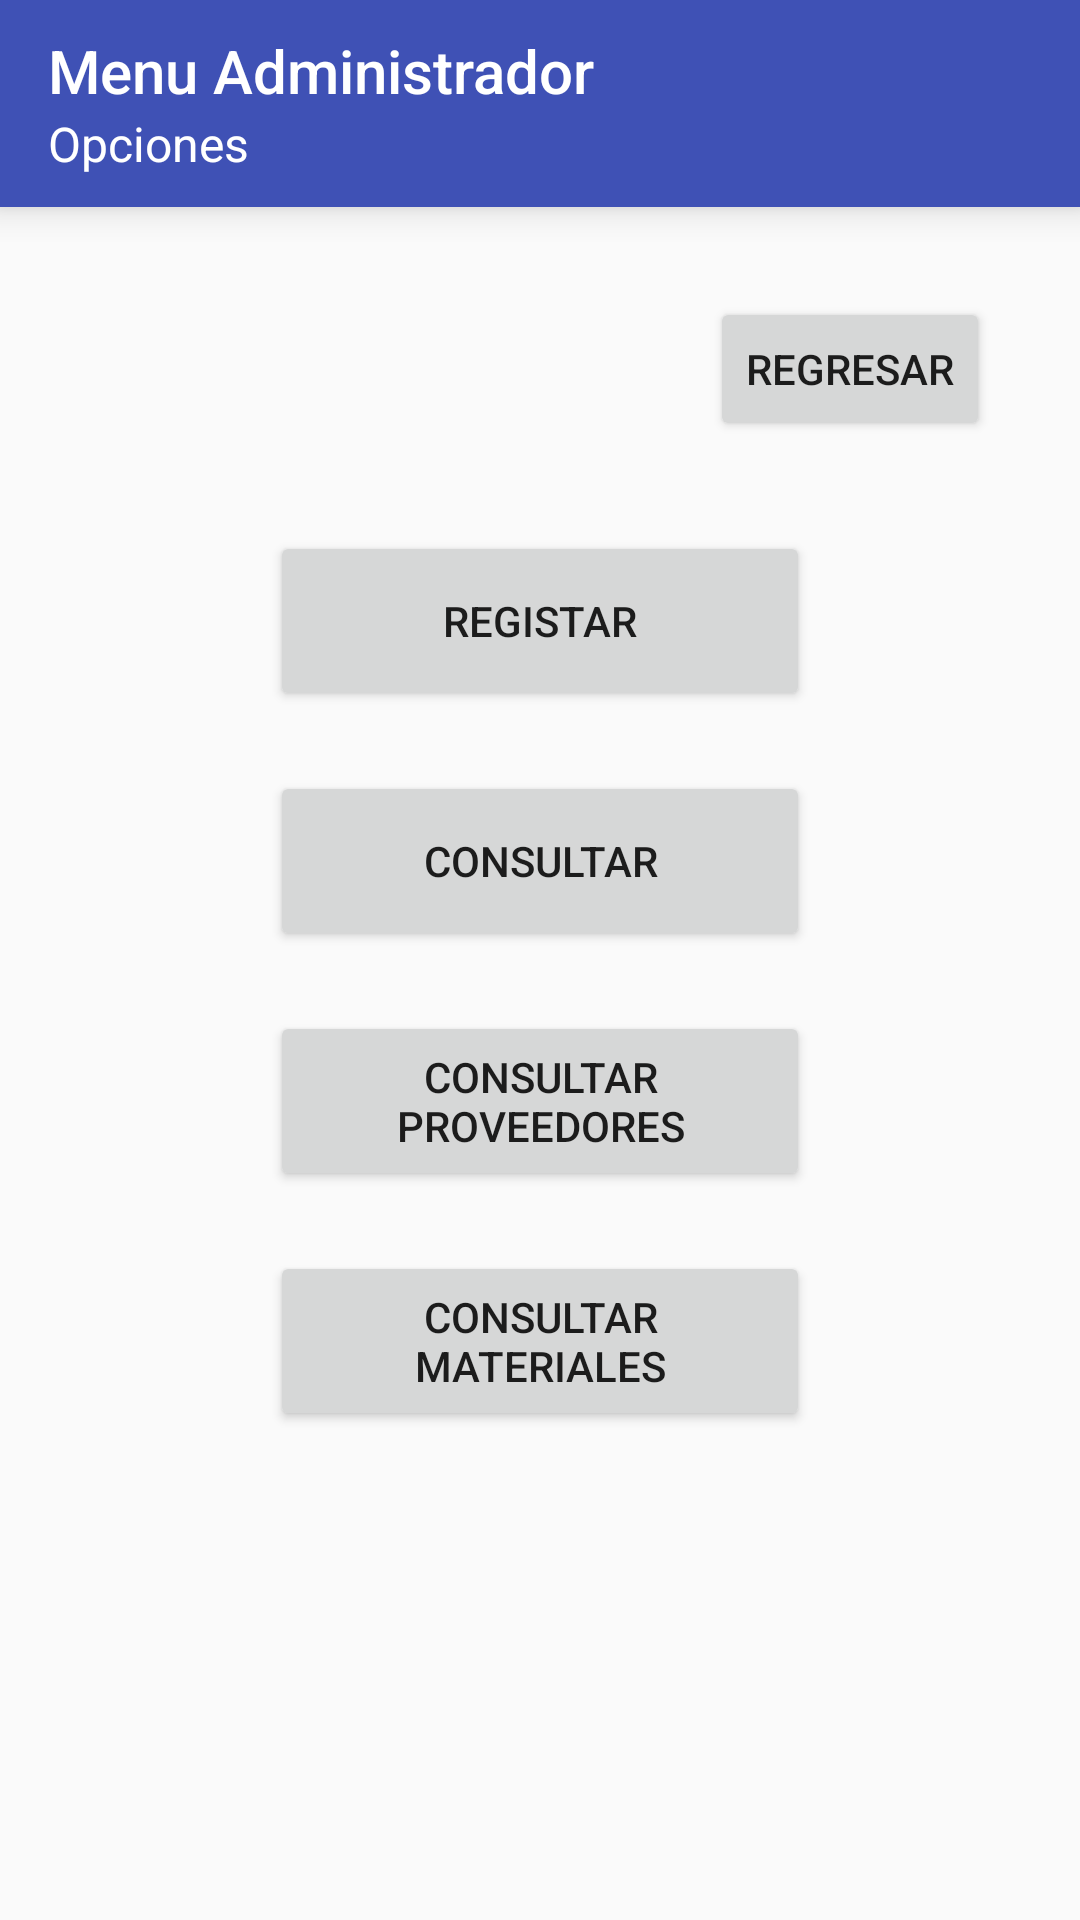

The Android layout XML behind this screen, and the referenced resources:
<!-- AndroidManifest.xml: application theme AppTheme -->
<!-- res/layout/activity_administrador.xml -->
<?xml version="1.0" encoding="utf-8"?>
<LinearLayout xmlns:android="http://schemas.android.com/apk/res/android"
    xmlns:app="http://schemas.android.com/apk/res-auto"
    xmlns:tools="http://schemas.android.com/tools"
    android:layout_width="match_parent"
    android:layout_height="wrap_content"
    android:orientation="vertical"
    tools:context="android.alberto.app.lipangomovil.Administrador">
    <include layout="@layout/toolbar_admin" />

    <RelativeLayout
        android:layout_width="match_parent"
        android:layout_height="wrap_content"
        android:layout_marginTop="30dp"
        android:gravity="end">

        <Button
            android:id="@+id/regresar"
            android:layout_width="wrap_content"
            android:layout_height="wrap_content"
            android:text="regresar"
            android:layout_marginEnd="30dp"
            android:layout_alignParentTop="true" />
    </RelativeLayout>

    <LinearLayout
        android:layout_width="match_parent"
        android:layout_height="wrap_content"
        android:layout_marginTop="30dp"
        android:orientation="vertical"
        android:gravity="center_horizontal"
        >

        <Button
            android:id="@+id/registrar"
            android:layout_width="180dp"
            android:layout_height="60dp"
            android:layout_marginBottom="20dp"
            android:text="Registar" />

        <Button
            android:id="@+id/consultar"
            android:layout_width="180dp"
            android:layout_height="60dp"
            android:layout_marginBottom="20dp"
            android:text="Consultar" />

        <Button
            android:id="@+id/consultar_p"
            android:layout_width="180dp"
            android:layout_height="60dp"
            android:layout_marginBottom="20dp"
            android:text="consultar proveedores" />

        <Button
            android:id="@+id/consultar_m"
            android:layout_width="180dp"
            android:layout_height="60dp"
            android:layout_marginBottom="20dp"
            android:text="Consultar materiales" />

    </LinearLayout>

</LinearLayout>
<!-- res/layout/toolbar_admin.xml (included above) -->
<?xml version="1.0" encoding="utf-8"?>
<android.support.v7.widget.Toolbar
    xmlns:android="http://schemas.android.com/apk/res/android"
    xmlns:app="http://schemas.android.com/apk/res-auto"
    android:id="@+id/tool2"
    android:minHeight="69dp"
    android:background="?attr/colorPrimary"
    android:layout_width="match_parent"
    android:layout_height="wrap_content"
    app:title="Menu Administrador"
    android:theme="@style/AlertDialog.AppCompat"
    android:elevation="7dp"
    app:subtitle="Opciones"
    app:titleTextColor="@android:color/background_light"
    app:subtitleTextColor="@android:color/background_light">
</android.support.v7.widget.Toolbar>
<!-- resources referenced by this layout -->
<resources>
  <style name="AppTheme" parent="Theme.AppCompat.Light">
          
          <item name="colorPrimary">@color/colorPrimary</item>
          <item name="colorPrimaryDark">@color/colorPrimaryDark</item>
          <item name="colorAccent">@color/colorAccent</item>
          <item name="windowNoTitle">true</item>
          <item name="windowActionBar">false</item>
          <item name="drawerArrowStyle">@style/DrawerArrowStyle</item>
      </style>
  <color name="colorPrimary">#3f51b5</color>
  <color name="colorPrimaryDark">#303F9F</color>
  <color name="colorAccent">#ff4081</color>
  <style name="DrawerArrowStyle" parent="Widget.AppCompat.DrawerArrowToggle">
          <item name="spinBars">true</item>
          <item name="color">@android:color/black</item>
      </style>
</resources>
